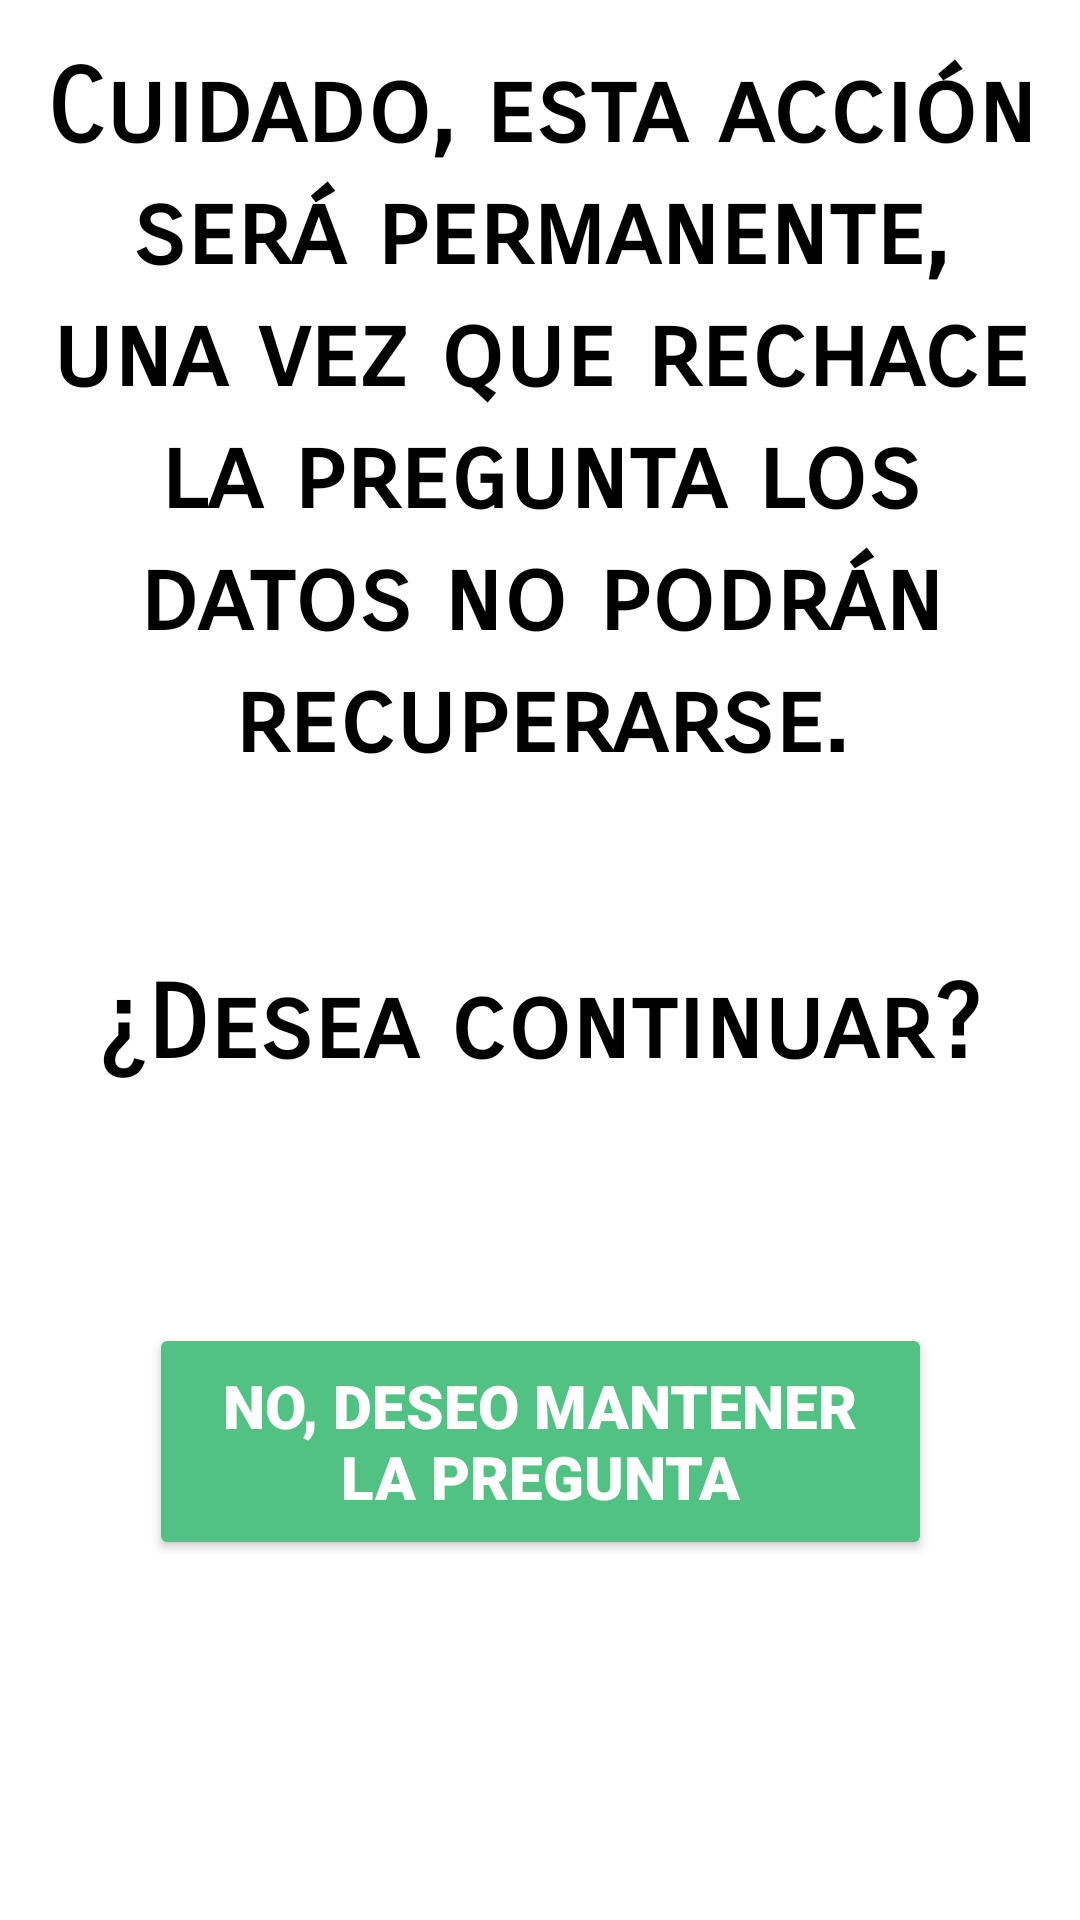

Here is an Android app screen rendered from its layout file. Give the layout XML and the strings, colors and styles it references.
<!-- AndroidManifest.xml: application theme Theme.Quetzual_android -->
<!-- res/layout/confirmar_rechazo.xml -->
<?xml version="1.0" encoding="utf-8"?>
<androidx.constraintlayout.widget.ConstraintLayout xmlns:android="http://schemas.android.com/apk/res/android"
    xmlns:app="http://schemas.android.com/apk/res-auto"
    xmlns:tools="http://schemas.android.com/tools"
    android:layout_width="match_parent"
    android:layout_height="match_parent"
    tools:context=".MainActivity">

    <TextView
        android:id="@+id/textView"
        android:layout_width="wrap_content"
        android:layout_height="wrap_content"
        android:fontFamily="sans-serif-smallcaps"
        android:gravity="center"
        android:text="Cuidado, esta acción será permanente, una vez que rechace la pregunta los datos no podrán recuperarse."
        android:textColor="#000000"
        android:textSize="34sp"
        android:textStyle="bold"
        app:layout_constraintBottom_toBottomOf="parent"
        app:layout_constraintEnd_toEndOf="parent"
        app:layout_constraintStart_toStartOf="parent"
        app:layout_constraintTop_toTopOf="parent"
        app:layout_constraintVertical_bias="0.04" />

    <TextView
        android:id="@+id/textView0"
        android:layout_width="wrap_content"
        android:layout_height="wrap_content"
        android:fontFamily="sans-serif-smallcaps"
        android:gravity="center"
        android:text="¿Desea continuar?"
        android:textColor="#000000"
        android:textSize="34sp"
        android:textStyle="bold"
        app:layout_constraintBottom_toBottomOf="parent"
        app:layout_constraintEnd_toEndOf="parent"
        app:layout_constraintHorizontal_bias="0.495"
        app:layout_constraintStart_toStartOf="parent"
        app:layout_constraintTop_toBottomOf="@+id/textView"
        app:layout_constraintVertical_bias="0.18" />

    <Button
        android:id="@+id/button"
        android:layout_width="wrap_content"
        android:layout_height="wrap_content"
        android:layout_marginTop="76dp"
        android:backgroundTint="#E14141"
        android:fontFamily="sans-serif-black"
        android:padding="10sp"
        android:text="Rechazar pregunta"
        android:textColor="#ffffff"
        android:textSize="20sp"
        app:layout_constraintBottom_toBottomOf="parent"
        app:layout_constraintEnd_toEndOf="parent"
        app:layout_constraintHorizontal_bias="0.497"
        app:layout_constraintStart_toStartOf="parent"
        app:layout_constraintTop_toBottomOf="@+id/textView0"
        app:layout_constraintVertical_bias="0.054" />

    <Button
        android:id="@+id/button0"
        android:layout_width="261dp"
        android:layout_height="79dp"
        android:layout_marginBottom="120dp"
        android:backgroundTint="#52C184"
        android:fontFamily="sans-serif-black"
        android:padding="10sp"
        android:text="No, deseo mantener la pregunta"
        android:textColor="#ffffff"
        android:textSize="20sp"
        app:layout_constraintBottom_toBottomOf="parent"
        app:layout_constraintEnd_toEndOf="parent"
        app:layout_constraintStart_toStartOf="parent"
        app:layout_constraintTop_toBottomOf="@+id/button"
        app:layout_constraintVertical_bias="1.0" />

</androidx.constraintlayout.widget.ConstraintLayout>
<!-- resources referenced by this layout -->
<resources>
  <style name="Theme.Quetzual_android" parent="Theme.MaterialComponents.DayNight.DarkActionBar">
          
          <item name="colorPrimary">@color/purple_500</item>
          <item name="colorPrimaryVariant">@color/purple_700</item>
          <item name="colorOnPrimary">@color/white</item>
          
          <item name="colorSecondary">@color/teal_200</item>
          <item name="colorSecondaryVariant">@color/teal_700</item>
          <item name="colorOnSecondary">@color/black</item>
          
          <item name="android:statusBarColor" tools:targetApi="l">?attr/colorPrimaryVariant</item>
          
      </style>
  <!-- not gathered from this repository: default colours our renderer supplied (Android Studio template values) -->
  <color name="purple_500">#FF6200EE</color>
  <color name="purple_700">#FF3700B3</color>
  <color name="teal_200">#FF03DAC5</color>
  <color name="teal_700">#FF018786</color>
  <color name="black">#FF000000</color>
  <color name="white">#FFFFFFFF</color>
</resources>
